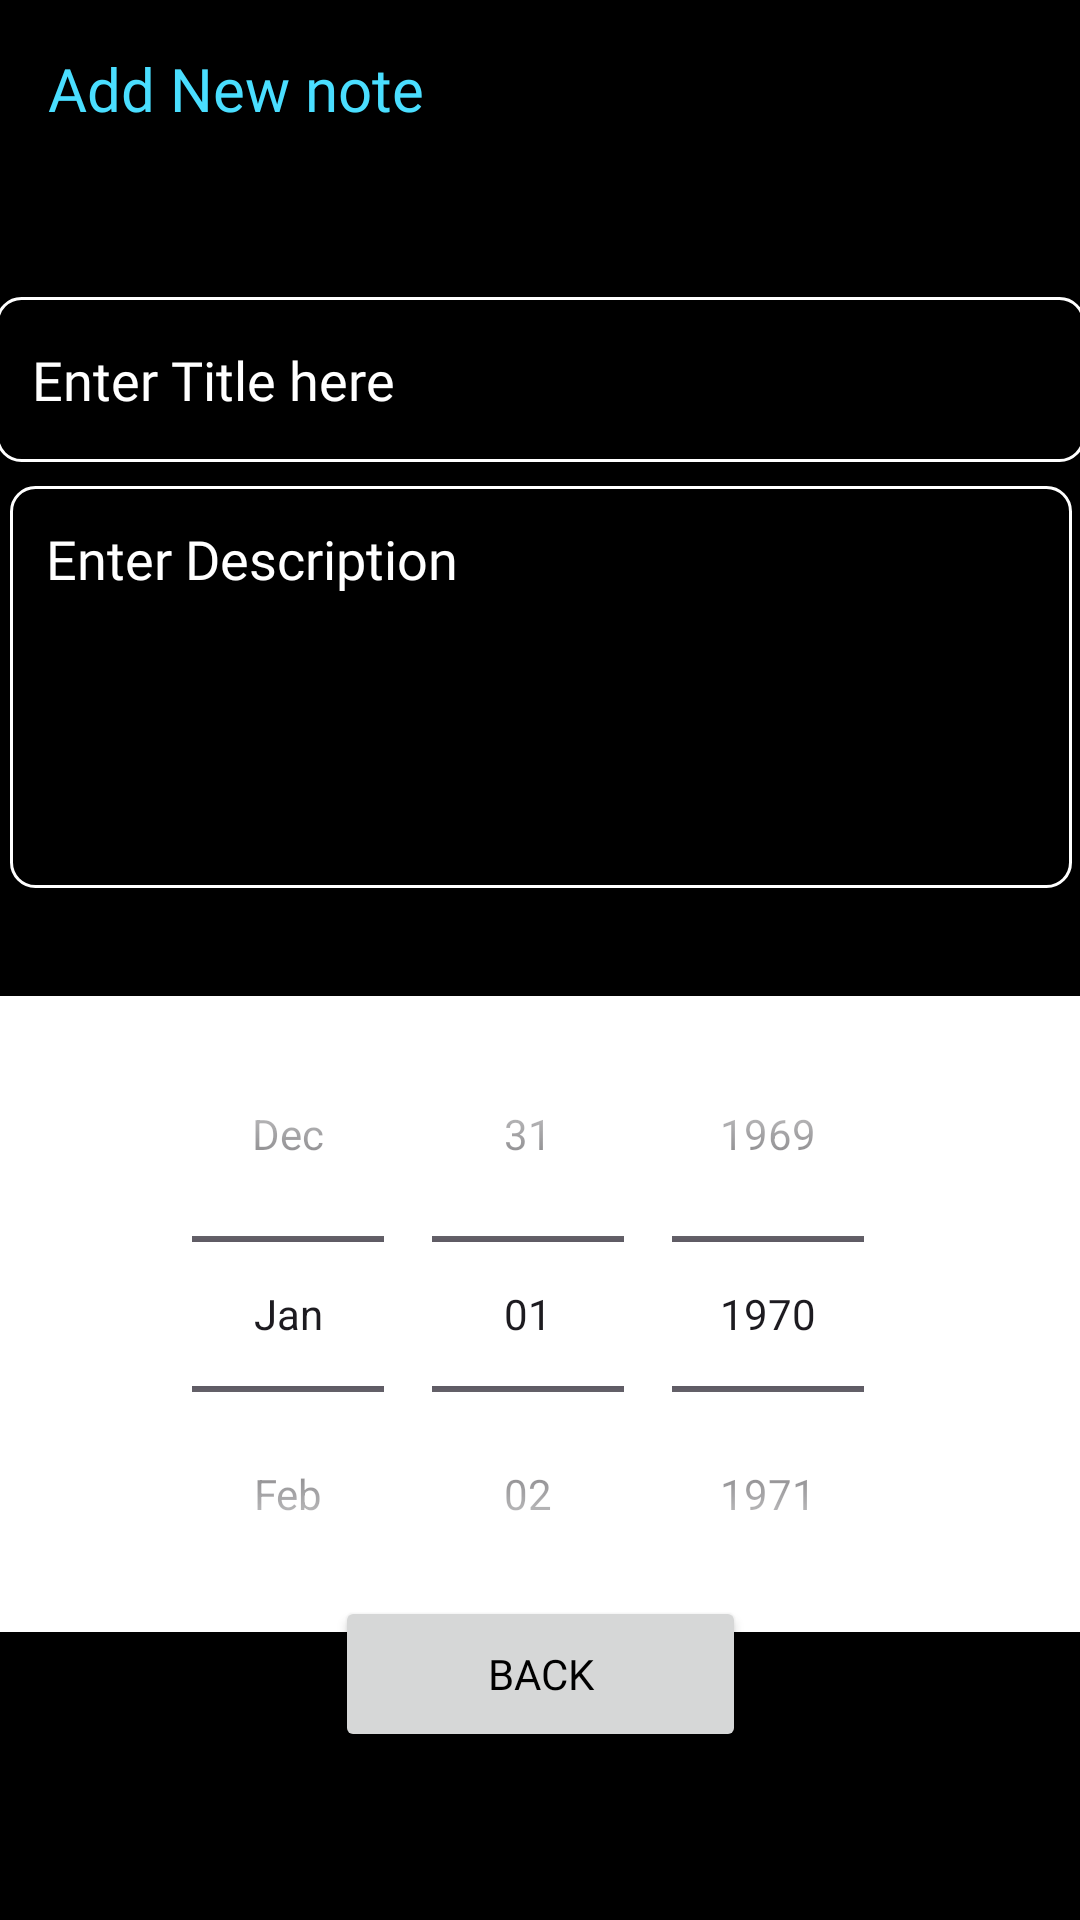

Write the Android layout XML for this screen, with the resource values it uses.
<!-- AndroidManifest.xml: application theme Theme.Structured -->
<!-- res/layout/activity_add_note.xml -->
<?xml version="1.0" encoding="utf-8"?>
<androidx.constraintlayout.widget.ConstraintLayout xmlns:android="http://schemas.android.com/apk/res/android"
    xmlns:app="http://schemas.android.com/apk/res-auto"
    xmlns:tools="http://schemas.android.com/tools"
    android:layout_width="match_parent"
    android:layout_height="match_parent"
    android:background="@color/black"
    android:backgroundTint="#000000"
    android:foregroundTint="#FFFFFF"
    tools:context=".AddNoteActivity">

    <TextView
        android:id="@+id/textView2"
        android:layout_width="wrap_content"
        android:layout_height="wrap_content"
        android:layout_marginStart="16dp"
        android:layout_marginTop="16dp"
        android:fontFamily="@font/poppins_medium"
        android:text="Add New note"
        android:textColor="@color/orange"
        android:textColorHighlight="@color/orange"
        android:textColorHint="@color/orange"
        android:textSize="20sp"
        app:layout_constraintStart_toStartOf="parent"
        app:layout_constraintTop_toTopOf="parent" />

    <ImageButton
        android:id="@+id/savebtn"
        android:layout_width="43dp"
        android:layout_height="38dp"
        android:layout_marginTop="16dp"
        android:layout_marginEnd="12dp"
        android:backgroundTint="@color/black"
        android:src="@drawable/baseline_check_24"
        app:layout_constraintEnd_toEndOf="parent"
        app:layout_constraintTop_toTopOf="parent"
        app:tint="@color/white" />

    <EditText
        android:id="@+id/notetitle"
        android:layout_width="363dp"
        android:layout_height="55dp"
        android:layout_marginTop="56dp"
        android:background="@drawable/orange_border"
        android:fontFamily="@font/poppins_medium"
        android:hint="Enter Title here"
        android:maxLines="1"
        android:padding="12dp"
        android:textColor="@color/white"
        android:textColorHint="@color/white"
        app:layout_constraintEnd_toEndOf="parent"
        app:layout_constraintHorizontal_bias="0.6"
        app:layout_constraintStart_toStartOf="parent"
        app:layout_constraintTop_toBottomOf="@+id/textView2" />


    <EditText
        android:id="@+id/description"
        android:layout_width="354dp"
        android:layout_height="134dp"
        android:layout_marginStart="8dp"
        android:layout_marginTop="8dp"
        android:layout_marginEnd="8dp"
        android:background="@drawable/orange_border"
        android:fontFamily="@font/poppins_medium"
        android:gravity="top"
        android:hint="Enter Description"
        android:padding="12dp"
        android:textColor="@color/white"
        android:textColorHint="@color/white"
        app:layout_constraintEnd_toEndOf="parent"
        app:layout_constraintHorizontal_bias="0.478"
        app:layout_constraintStart_toStartOf="parent"
        app:layout_constraintTop_toBottomOf="@+id/notetitle" />

    <DatePicker
        android:id="@+id/deadlineDatePicker"
        android:layout_width="match_parent"
        android:layout_height="wrap_content"
        android:layout_marginTop="36dp"
        android:background="#FFFFFF"
        android:backgroundTint="#FFFFFF"
        android:calendarTextColor="@color/white"
        android:calendarViewShown="false"
        android:datePickerMode="spinner"
        android:foregroundTint="#FDFDFD"
        android:yearListSelectorColor="@color/white"
        app:layout_constraintEnd_toEndOf="parent"
        app:layout_constraintHorizontal_bias="0.0"
        app:layout_constraintStart_toStartOf="parent"
        app:layout_constraintTop_toBottomOf="@id/description" />

    <Button
        android:id="@+id/backbtn"
        android:layout_width="137dp"
        android:layout_height="52dp"
        android:layout_marginBottom="56dp"
        android:fontFamily="@font/poppins_medium"
        android:text="BACK"
        android:textColor="@color/black"
        app:layout_constraintBottom_toBottomOf="parent"
        app:layout_constraintEnd_toEndOf="parent"
        app:layout_constraintStart_toStartOf="parent" />

</androidx.constraintlayout.widget.ConstraintLayout>
<!-- resources referenced by this layout -->
<resources>
  <color name="black">#FF000000</color>
  <color name="orange">#4ADEFF</color>
  <color name="white">#FFFFFFFF</color>
  <!-- drawable orange_border (drawable) -->
  <?xml version="1.0" encoding="utf-8"?>
  <shape xmlns:android="http://schemas.android.com/apk/res/android"
      android:shape="rectangle">
  
      <stroke
          android:width="1dp"
          android:color="@color/white"/>
  
      <corners
          android:radius="8dp"/>
  
  
  </shape>
  <style name="Theme.Structured" parent="Base.Theme.Structured" />
  <style name="Base.Theme.Structured" parent="Theme.Material3.DayNight.NoActionBar">
          
          
      </style>
</resources>
